The GitHub repository yagit21/mtg_scanner_application contains a labelled image folder "classifier_dataset" with 60 categories: Abandoned Outpost, Alluring Siren, Angelic Accord, archangel s light, Artifact Mutation, Augury Owl, Blood Artist, Boros Charm, Canal Monitor, Crippling Chill, Crosswinds, Cryptolith Fragment, Cyclops of One-Eyed Pass, Deception, Descendant of Soramaro, Dread Presence, Drunau Corpse Trawler, Duergar Hedge-Mage, Embodiment of Fury, Extinguish, Foul-Tongue Shriek, Frenemy of the Guildpact, Ghoulsteed, Gladecover Scout, Glimmer of Genius, Guiltfeeder, Harness the Storm, Hatchery Spider, I m rubber you re glue, imp s mischief, Impulsive Maneuvers, Karmic Justice, Kruin Striker, Lava Tubes, Lord of the Pit, Maelstrom Pulse, Mass Hysteria, Mazirek Kraul Death Priest, Merrow Harbinger, Mirri the Cursed Avatar, Mouth, Primal Druid, Puppeteer Clique, Ray of Erasure, Reach of Shadows, Rib Cage Spider, Riptide Mangler, rofellos s gift, Savvy Hunter, Shivan Raptor, Smelt, Spectral Reserves, Thriving Rats, Torch Fiend, Trap Essence, Ulvenwald Abomination, Vexing Scuttler, Vivid Creek, Warthog, Zhalfirin Decoy. Examples follow, each with its label.

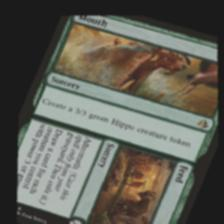
Label: Mouth

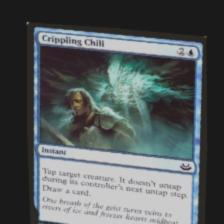
Label: Crippling Chill

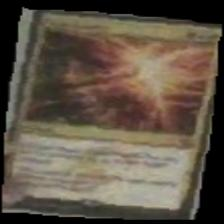
Label: Trap Essence

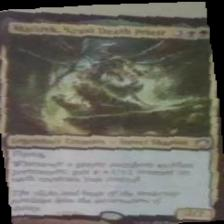
Label: Mazirek Kraul Death Priest

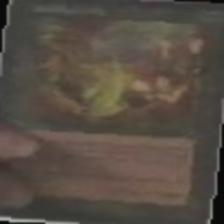
Label: rofellos s gift

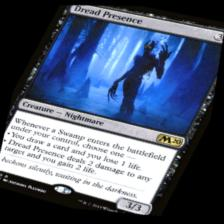
Label: Dread Presence
